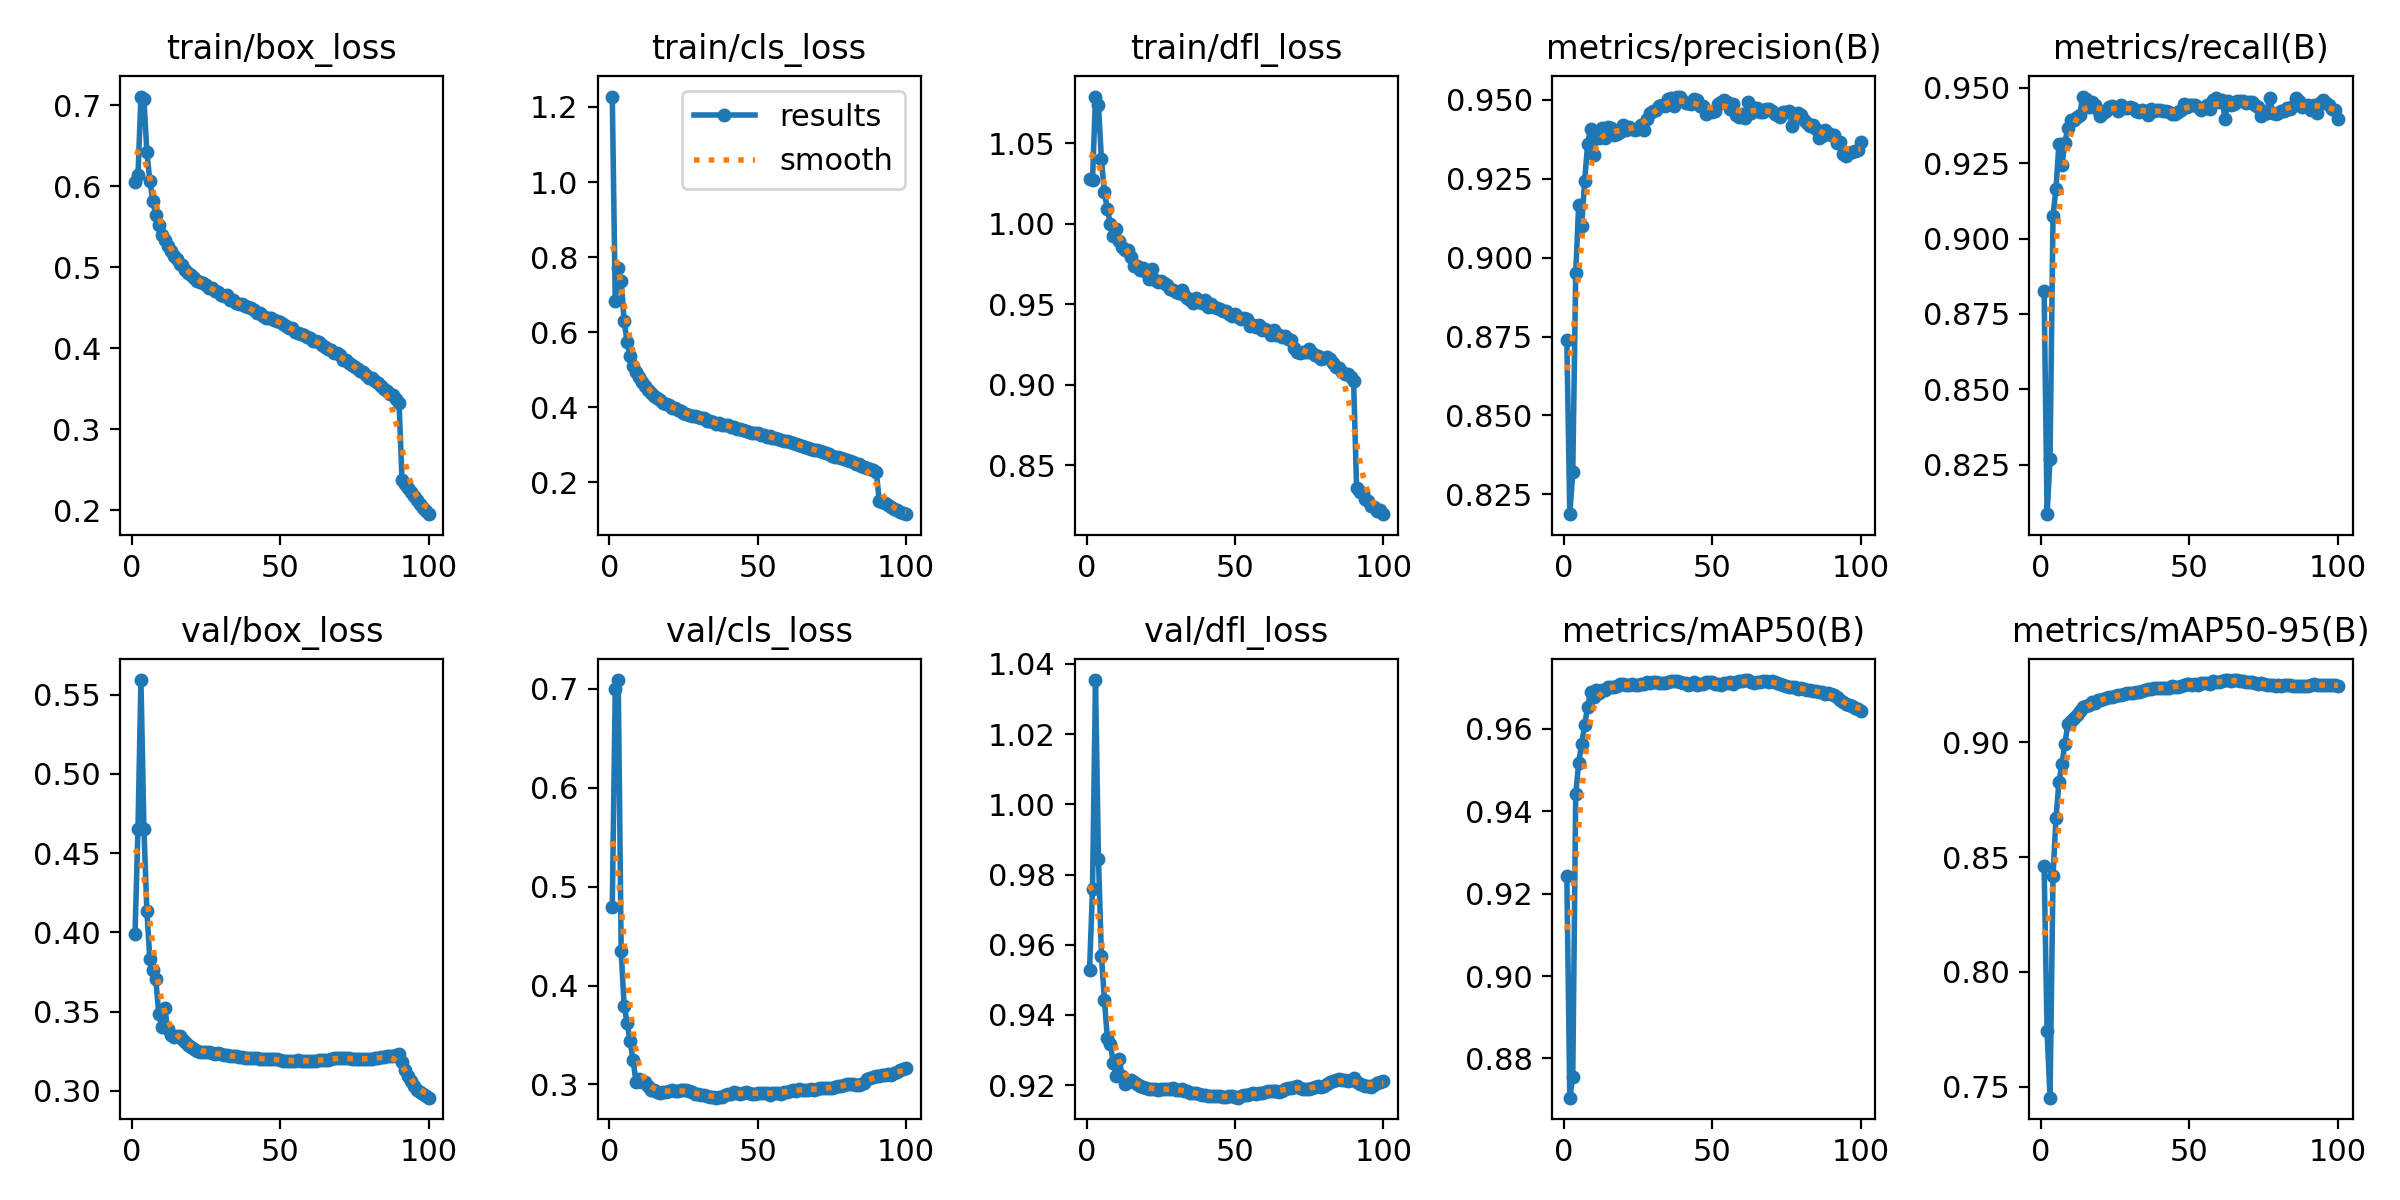

The data file committed next to this chart (first rows):
epoch, train/box_loss, train/cls_loss, train/dfl_loss, metrics/precision(B), metrics/recall(B), metrics/mAP50(B), metrics/mAP50-95(B), val/box_loss, val/cls_loss, val/dfl_loss, lr/pg0, lr/pg1, lr/pg2
1, 0.6059, 1.228, 1.028, 0.8738, 0.8828, 0.9243, 0.8461, 0.3989, 0.4793, 0.9529, 0.00333, 0.00333, 0.00333
2, 0.614, 0.6827, 1.027, 0.8187, 0.8087, 0.8705, 0.7741, 0.4653, 0.7004, 0.976, 0.006598, 0.006598, 0.006598
3, 0.7109, 0.7696, 1.079, 0.8319, 0.8269, 0.8755, 0.7452, 0.5592, 0.7089, 1.035, 0.009799, 0.009799, 0.009799
4, 0.708, 0.7372, 1.074, 0.8952, 0.9076, 0.9441, 0.8416, 0.4655, 0.4344, 0.9844, 0.009703, 0.009703, 0.009703
5, 0.6422, 0.6295, 1.04, 0.9169, 0.9165, 0.9518, 0.867, 0.4135, 0.3793, 0.9569, 0.009703, 0.009703, 0.009703
6, 0.607, 0.5728, 1.02, 0.9101, 0.9312, 0.9563, 0.8825, 0.3832, 0.3624, 0.9443, 0.009604, 0.009604, 0.009604
7, 0.5817, 0.5365, 1.009, 0.9242, 0.9243, 0.9609, 0.8904, 0.3761, 0.3437, 0.9334, 0.009505, 0.009505, 0.009505
8, 0.565, 0.51, 1, 0.9359, 0.9317, 0.9653, 0.8992, 0.3705, 0.325, 0.9318, 0.009406, 0.009406, 0.009406
9, 0.5521, 0.4935, 0.9926, 0.9409, 0.9366, 0.9689, 0.9079, 0.3486, 0.3021, 0.9263, 0.009307, 0.009307, 0.009307
10, 0.5399, 0.4801, 0.9968, 0.9324, 0.9392, 0.9677, 0.9095, 0.3404, 0.3056, 0.9226, 0.009208, 0.009208, 0.009208
11, 0.5337, 0.4671, 0.989, 0.9395, 0.9391, 0.9695, 0.9108, 0.3526, 0.3023, 0.9274, 0.009109, 0.009109, 0.009109
12, 0.5259, 0.456, 0.9854, 0.938, 0.9402, 0.9687, 0.9121, 0.339, 0.3021, 0.9227, 0.00901, 0.00901, 0.00901
13, 0.5205, 0.4454, 0.9838, 0.9411, 0.9408, 0.9693, 0.9136, 0.3354, 0.2981, 0.9204, 0.008911, 0.008911, 0.008911
14, 0.514, 0.4384, 0.9836, 0.9381, 0.947, 0.9694, 0.9153, 0.3337, 0.2945, 0.9209, 0.008812, 0.008812, 0.008812
15, 0.5103, 0.4289, 0.9793, 0.9415, 0.9463, 0.9701, 0.9159, 0.3343, 0.2948, 0.9215, 0.008713, 0.008713, 0.008713
16, 0.5039, 0.4251, 0.9735, 0.941, 0.9437, 0.9702, 0.9161, 0.3345, 0.2926, 0.921, 0.008614, 0.008614, 0.008614
17, 0.5031, 0.4199, 0.9738, 0.9388, 0.9454, 0.9702, 0.9173, 0.3326, 0.2918, 0.9205, 0.008515, 0.008515, 0.008515
18, 0.4964, 0.4124, 0.971, 0.9393, 0.9442, 0.9705, 0.9173, 0.3309, 0.2925, 0.9198, 0.008416, 0.008416, 0.008416
19, 0.4927, 0.408, 0.9724, 0.9399, 0.9427, 0.9708, 0.9183, 0.3292, 0.2926, 0.9194, 0.008317, 0.008317, 0.008317
20, 0.4907, 0.4049, 0.9699, 0.9421, 0.9407, 0.9708, 0.9185, 0.3277, 0.2929, 0.9191, 0.008218, 0.008218, 0.008218
21, 0.4873, 0.398, 0.9658, 0.9405, 0.9415, 0.9707, 0.919, 0.3267, 0.2939, 0.919, 0.008119, 0.008119, 0.008119
22, 0.4834, 0.3991, 0.9717, 0.9413, 0.9422, 0.9707, 0.9193, 0.3253, 0.2929, 0.9189, 0.00802, 0.00802, 0.00802
23, 0.4822, 0.3926, 0.9653, 0.9407, 0.9435, 0.9708, 0.9198, 0.3246, 0.2938, 0.9188, 0.007921, 0.007921, 0.007921
24, 0.4811, 0.3893, 0.9636, 0.9406, 0.944, 0.9706, 0.9196, 0.3243, 0.2941, 0.9186, 0.007822, 0.007822, 0.007822
25, 0.4778, 0.3851, 0.9644, 0.9409, 0.9434, 0.9705, 0.92, 0.3245, 0.2939, 0.9188, 0.007723, 0.007723, 0.007723
26, 0.4749, 0.3832, 0.9633, 0.942, 0.9424, 0.9709, 0.9207, 0.3247, 0.294, 0.9189, 0.007624, 0.007624, 0.007624
27, 0.4745, 0.3799, 0.9618, 0.9405, 0.9442, 0.971, 0.9206, 0.324, 0.2932, 0.9188, 0.007525, 0.007525, 0.007525
28, 0.4703, 0.3761, 0.9595, 0.944, 0.9432, 0.9714, 0.9209, 0.3236, 0.2927, 0.9189, 0.007426, 0.007426, 0.007426
29, 0.4689, 0.3759, 0.9591, 0.9457, 0.9432, 0.9711, 0.9213, 0.3237, 0.2908, 0.9193, 0.007327, 0.007327, 0.007327
30, 0.4658, 0.374, 0.9576, 0.9466, 0.9435, 0.9713, 0.9215, 0.323, 0.2902, 0.9187, 0.007228, 0.007228, 0.007228
31, 0.465, 0.3711, 0.9571, 0.9469, 0.9434, 0.9714, 0.9217, 0.3224, 0.289, 0.9186, 0.007129, 0.007129, 0.007129
32, 0.4656, 0.3719, 0.9587, 0.9482, 0.9423, 0.9712, 0.9219, 0.3225, 0.2891, 0.9191, 0.00703, 0.00703, 0.00703
33, 0.4603, 0.3644, 0.9555, 0.9484, 0.942, 0.9712, 0.922, 0.3219, 0.2884, 0.9184, 0.006931, 0.006931, 0.006931
34, 0.4591, 0.3623, 0.9541, 0.9481, 0.9425, 0.9712, 0.9225, 0.322, 0.2877, 0.9183, 0.006832, 0.006832, 0.006832
35, 0.4561, 0.3605, 0.9529, 0.9505, 0.9422, 0.9714, 0.9227, 0.322, 0.2874, 0.9179, 0.006733, 0.006733, 0.006733
36, 0.4547, 0.3553, 0.951, 0.9506, 0.941, 0.9716, 0.9232, 0.3214, 0.2866, 0.9177, 0.006634, 0.006634, 0.006634
37, 0.4551, 0.357, 0.9538, 0.9482, 0.9428, 0.9715, 0.9232, 0.3214, 0.2869, 0.9178, 0.006535, 0.006535, 0.006535
38, 0.4519, 0.3529, 0.9513, 0.9511, 0.9424, 0.9715, 0.9238, 0.3208, 0.2871, 0.9175, 0.006436, 0.006436, 0.006436
39, 0.4506, 0.353, 0.9507, 0.9508, 0.9426, 0.9712, 0.9238, 0.3209, 0.2889, 0.9173, 0.006337, 0.006337, 0.006337
40, 0.4496, 0.352, 0.9528, 0.9498, 0.9426, 0.971, 0.9235, 0.3208, 0.2899, 0.9171, 0.006238, 0.006238, 0.006238
41, 0.4474, 0.3481, 0.9485, 0.9491, 0.9422, 0.971, 0.9238, 0.3206, 0.2907, 0.9168, 0.006139, 0.006139, 0.006139
42, 0.4441, 0.3483, 0.9498, 0.9489, 0.9421, 0.9705, 0.9234, 0.3207, 0.2919, 0.9168, 0.00604, 0.00604, 0.00604
43, 0.4433, 0.3415, 0.9486, 0.9489, 0.9419, 0.9709, 0.9238, 0.3203, 0.2908, 0.9169, 0.005941, 0.005941, 0.005941
44, 0.4397, 0.3418, 0.9478, 0.9502, 0.9411, 0.9712, 0.9245, 0.3203, 0.2904, 0.9169, 0.005842, 0.005842, 0.005842
45, 0.437, 0.3387, 0.9472, 0.9499, 0.9411, 0.9707, 0.9242, 0.3203, 0.2917, 0.9169, 0.005743, 0.005743, 0.005743
46, 0.4374, 0.3369, 0.9456, 0.948, 0.9419, 0.9708, 0.9242, 0.32, 0.292, 0.9166, 0.005644, 0.005644, 0.005644
47, 0.4376, 0.3342, 0.9458, 0.9481, 0.9425, 0.9707, 0.9247, 0.3198, 0.2913, 0.9166, 0.005545, 0.005545, 0.005545
48, 0.4346, 0.3319, 0.944, 0.9456, 0.9444, 0.9713, 0.9248, 0.3204, 0.2906, 0.9169, 0.005446, 0.005446, 0.005446
49, 0.4333, 0.3301, 0.9429, 0.9463, 0.9435, 0.9714, 0.9252, 0.3202, 0.2905, 0.9168, 0.005347, 0.005347, 0.005347
50, 0.4323, 0.3308, 0.9438, 0.9463, 0.9441, 0.9714, 0.9253, 0.3192, 0.2908, 0.9165, 0.005248, 0.005248, 0.005248
51, 0.4301, 0.3265, 0.942, 0.9466, 0.9443, 0.9709, 0.9252, 0.3187, 0.2909, 0.9164, 0.005149, 0.005149, 0.005149
52, 0.4276, 0.3256, 0.9406, 0.9488, 0.9443, 0.9708, 0.9254, 0.3191, 0.2916, 0.9168, 0.00505, 0.00505, 0.00505
53, 0.4254, 0.3219, 0.9416, 0.9494, 0.9436, 0.9706, 0.9251, 0.3191, 0.2915, 0.9172, 0.004951, 0.004951, 0.004951
54, 0.4248, 0.324, 0.941, 0.9501, 0.9427, 0.9712, 0.926, 0.3189, 0.2897, 0.9172, 0.004852, 0.004852, 0.004852
55, 0.4208, 0.3191, 0.9365, 0.9495, 0.9432, 0.9712, 0.9257, 0.319, 0.291, 0.9175, 0.004753, 0.004753, 0.004753
56, 0.4185, 0.3173, 0.9374, 0.9472, 0.9441, 0.9713, 0.9259, 0.3193, 0.2914, 0.9178, 0.004654, 0.004654, 0.004654
57, 0.4175, 0.3143, 0.9361, 0.9488, 0.9429, 0.9708, 0.9255, 0.319, 0.2913, 0.9175, 0.004555, 0.004555, 0.004555
58, 0.416, 0.3139, 0.9372, 0.9452, 0.946, 0.9713, 0.9265, 0.3187, 0.2908, 0.9176, 0.004456, 0.004456, 0.004456
59, 0.4143, 0.3095, 0.9342, 0.9445, 0.9464, 0.9716, 0.9263, 0.319, 0.2922, 0.9179, 0.004357, 0.004357, 0.004357
60, 0.4123, 0.3108, 0.9348, 0.9454, 0.9452, 0.9716, 0.9262, 0.3189, 0.2927, 0.918, 0.004258, 0.004258, 0.004258
... 40 more rows
